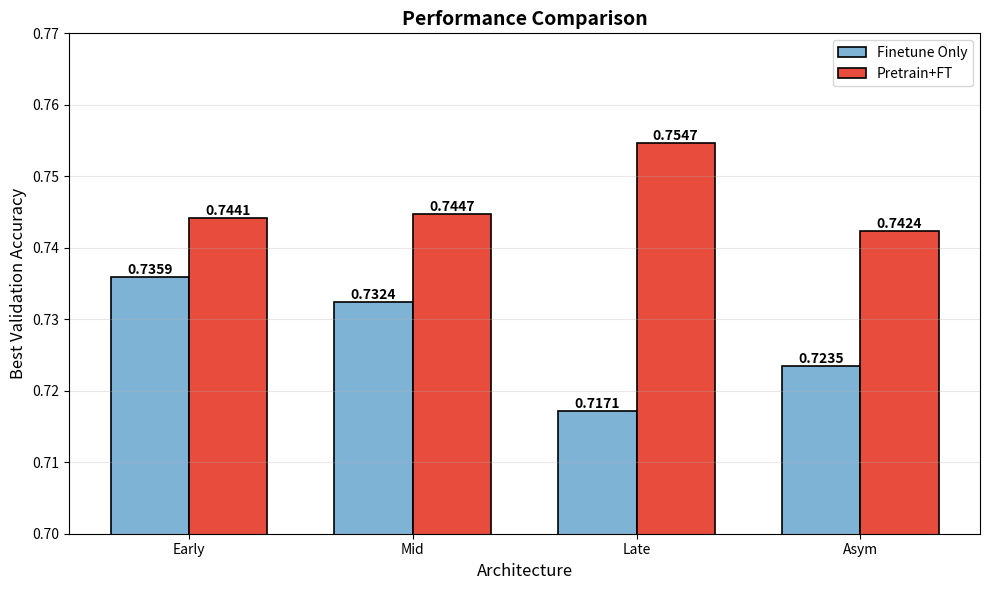

Reproduce this figure in Python.
import matplotlib.pyplot as plt
import numpy as np

# Data extracted from your results (best validation accuracy for each)
architectures = ['Early', 'Mid', 'Late', 'Asym']
finetune_only = [0.7359, 0.7324, 0.7171, 0.7235]
pretrain_ft = [0.7441, 0.7447, 0.7547, 0.7424]

x = np.arange(len(architectures))
width = 0.35

fig, ax = plt.subplots(figsize=(10, 6))
bars1 = ax.bar(x - width/2, finetune_only, width, label='Finetune Only',
               color='#7FB3D5', edgecolor='black', linewidth=1.2)
bars2 = ax.bar(x + width/2, pretrain_ft, width, label='Pretrain+FT',
               color='#E74C3C', edgecolor='black', linewidth=1.2)

# Add value labels on bars
for bars in [bars1, bars2]:
    for bar in bars:
        height = bar.get_height()
        ax.text(bar.get_x() + bar.get_width()/2., height,
                f'{height:.4f}',
                ha='center', va='bottom', fontsize=10, fontweight='bold')

ax.set_xlabel('Architecture', fontsize=12)
ax.set_ylabel('Best Validation Accuracy', fontsize=12)
ax.set_title('Performance Comparison', fontsize=14, fontweight='bold')
ax.set_xticks(x)
ax.set_xticklabels(architectures)
ax.legend()
ax.set_ylim([0.70, 0.77])
ax.grid(axis='y', alpha=0.3)

plt.tight_layout()
plt.savefig('performance_comparison.png', dpi=300, bbox_inches='tight')